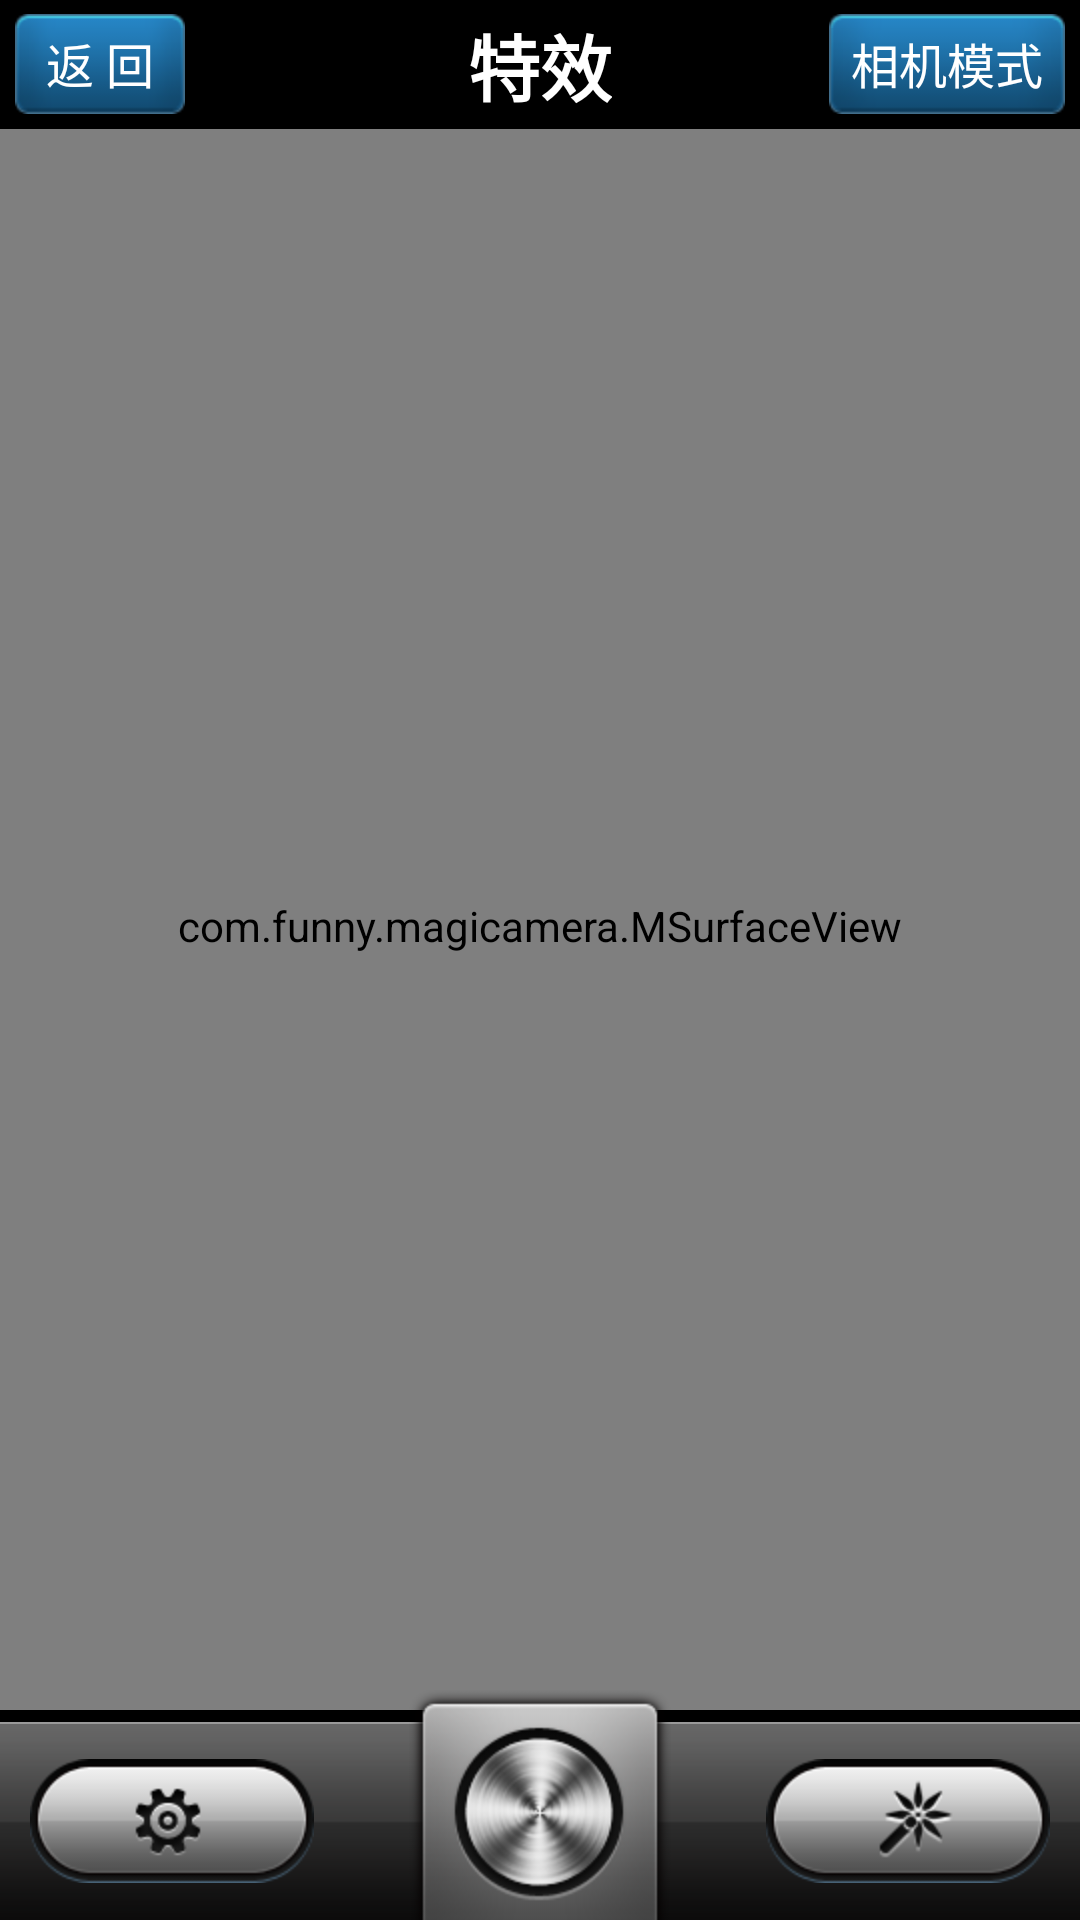

Produce the Android XML layout that renders to this screen, including the resource entries it uses.
<!-- AndroidManifest.xml: application theme android:Theme.NoTitleBar -->
<!-- res/layout/magic_camera.xml -->
<?xml version="1.0" encoding="utf-8"?>


<RelativeLayout xmlns:android="http://schemas.android.com/apk/res/android"
        android:orientation="vertical"
        android:layout_width="fill_parent"
        android:layout_height="fill_parent">

    
    <RelativeLayout android:id="@+id/title_bar"
                android:layout_width="fill_parent"
                 android:layout_height="wrap_content"
                 android:layout_alignParentTop="true"
                 android:paddingLeft="5dip"
                 android:paddingRight="5dip"
                 android:background="@drawable/title_bar_bg">
        <Button android:id="@+id/btn_back"
                android:text="@string/str_btn_back"
                android:textSize="16sp"
                android:layout_width="wrap_content"
                android:layout_height="wrap_content"
                android:layout_centerVertical="true"
                android:textColor="@android:color/white"
                android:background="@drawable/title_bar_btn_bg"
                android:layout_alignParentLeft="true"/>
        <TextView android:id="@+id/tv_title"
                  android:layout_width="wrap_content"
                  android:layout_height="wrap_content"
                  android:layout_centerInParent="true"
                  android:textColor="@android:color/white"
                  android:text="@string/str_effect_mode"
                  android:textStyle="bold"
                  android:textSize="24sp"/>
        <Button android:id="@+id/btn_mode"
                android:text="@string/str_btn_mode"
                android:textSize="16sp"
                android:layout_width="wrap_content"
                android:layout_height="wrap_content"
                android:layout_centerVertical="true"
                android:textColor="@android:color/white"
                android:background="@drawable/title_bar_btn_bg"
                android:layout_alignParentRight="true"/>

    </RelativeLayout>
    
    <com.funny.magicamera.MSurfaceView android:id="@+id/surfaceview"
            android:layout_centerInParent="true"
            android:layout_above="@+id/tool_bar"
            android:layout_below="@id/title_bar"
            android:layout_width="match_parent"
            android:layout_height="match_parent"
            android:layout_weight="1"/>

    
    <TextSwitcher android:id="@+id/ts_delay"
                  android:layout_width="wrap_content"
                  android:layout_height="wrap_content"
                  android:layout_centerInParent="true"
                  android:visibility="gone"
                  />
    
    <RelativeLayout android:id="@id/tool_bar"
            android:layout_width="fill_parent"
            android:layout_height="wrap_content"
            android:layout_alignParentBottom="true"
            android:background="@drawable/toolbar_bg"
            >
        <Button android:id="@+id/btn_camera_cfg"
                android:background="@drawable/btn_cfg_bg"
                android:text=""
                android:layout_width="wrap_content"
                android:layout_height="wrap_content"
                android:layout_marginLeft="10dip"
                android:layout_alignParentLeft="true"
                android:layout_centerVertical="true"/>
        <Button android:id="@+id/btn_effect"
                android:background="@drawable/btn_effect_bg"
                android:text=""
                android:layout_width="wrap_content"
                android:layout_height="wrap_content"
                android:layout_marginRight="10dip"
                android:layout_alignParentRight="true"
                android:layout_centerVertical="true"/>
    </RelativeLayout>

    
    <ImageView android:background="@drawable/title_bar_shadow"
           android:layout_below="@id/title_bar"
           android:layout_width="match_parent"
           android:layout_height="wrap_content"/>
    
    <ImageView android:background="@drawable/tool_bar_shadow"
           android:layout_above="@id/tool_bar"
           android:layout_width="match_parent"
           android:layout_height="wrap_content"/>
    
    <Button android:id="@+id/btn_take"
            android:background="@drawable/btn_take_bg"
            android:layout_width="wrap_content"
            android:layout_height="wrap_content"
            android:layout_alignParentBottom="true"
            android:layout_centerHorizontal="true"/>

</RelativeLayout>
<!-- resources referenced by this layout -->
<resources>
  <!-- drawable btn_cfg_bg (drawable) -->
  <?xml version="1.0" encoding="utf-8"?>
  
  
  <selector xmlns:android="http://schemas.android.com/apk/res/android">
      <item android:state_pressed="true" android:drawable="@drawable/cfg_btn_d"/>
      <item android:state_checked="true" android:drawable="@drawable/cfg_btn_d"/>
      <item android:drawable="@drawable/cfg_btn_n"/>
  </selector>
  <!-- drawable btn_effect_bg (drawable) -->
  <?xml version="1.0" encoding="utf-8"?>
  
  
  <selector xmlns:android="http://schemas.android.com/apk/res/android">
      <item android:state_pressed="true" android:drawable="@drawable/effect_btn_d"/>
      <item android:state_checked="true" android:drawable="@drawable/effect_btn_d"/>
      <item android:drawable="@drawable/effect_btn_n"/>
  </selector>
  <!-- drawable btn_take_bg (drawable) -->
  <?xml version="1.0" encoding="utf-8"?>
  
  
  <selector xmlns:android="http://schemas.android.com/apk/res/android">
      <item android:state_pressed="true" android:drawable="@drawable/take_btn_d"/>
      <item android:state_focused="true" android:drawable="@drawable/take_btn_d"/>
      <item android:drawable="@drawable/take_btn_n"/>
  </selector>
  <!-- drawable title_bar_btn_bg (drawable) -->
  <?xml version="1.0" encoding="utf-8"?>
  
  
  <selector xmlns:android="http://schemas.android.com/apk/res/android">
      <item android:state_pressed="true" android:drawable="@drawable/title_bar_btn_d"/>
      <item android:drawable="@drawable/title_bar_btn_n"/>
  </selector>
  <string name="str_btn_back">返   回</string>
  <string name="str_btn_mode">相机模式</string>
  <string name="str_effect_mode">特效</string>
  <!-- drawable cfg_btn_d: png bitmap (drawable-hdpi, 7937 bytes) -->
  <!-- drawable cfg_btn_n: png bitmap (drawable-hdpi, 8540 bytes) -->
  <!-- drawable effect_btn_d: png bitmap (drawable-hdpi, 7819 bytes) -->
  <!-- drawable effect_btn_n: png bitmap (drawable-hdpi, 8897 bytes) -->
  <!-- drawable take_btn_d: png bitmap (drawable-hdpi, 15868 bytes) -->
  <!-- drawable take_btn_n: png bitmap (drawable-hdpi, 16777 bytes) -->
</resources>
